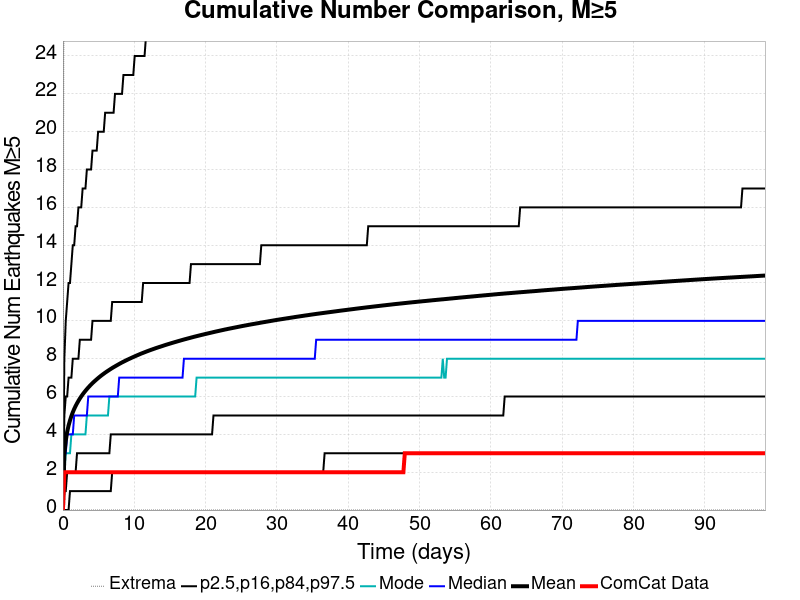

Data behind this chart, as committed beside it:
Time (days), ComCat Data, Simulation Mean, Simulation Median, Simulation Mode, Simulation Minimum, Simulation Maximum, 2.5 %-ile, 16 %-ile, 84 %-ile, 97.5 %-ile
0.0, 0.0, 0.0, 0.0, 0.0, 0.0, 0.0, 0.0, 0.0, 0.0, 0.0
0.1972, 2.0, 2.951, 3.0, 2.0, 0.0, 39.0, 0.0, 1.0, 5.0, 8.0
0.3944, 2.0, 3.671, 3.0, 3.0, 0.0, 58.0, 0.0, 1.0, 6.0, 10.0
0.5917, 2.0, 4.129, 4.0, 3.0, 0.0, 64.0, 0.0, 2.0, 6.0, 11.0
0.7889, 2.0, 4.467, 4.0, 3.0, 0.0, 68.0, 0.0, 2.0, 7.0, 12.0
0.9861, 2.0, 4.735, 4.0, 3.0, 0.0, 76.0, 1.0, 2.0, 7.0, 12.0
1.183, 2.0, 4.967, 4.0, 4.0, 0.0, 81.0, 1.0, 2.0, 7.0, 13.0
1.381, 2.0, 5.168, 4.0, 4.0, 0.0, 83.0, 1.0, 2.0, 8.0, 14.0
1.578, 2.0, 5.342, 5.0, 4.0, 0.0, 85.0, 1.0, 2.0, 8.0, 14.0
1.775, 2.0, 5.498, 5.0, 4.0, 0.0, 87.0, 1.0, 2.0, 8.0, 15.0
1.972, 2.0, 5.641, 5.0, 4.0, 0.0, 90.0, 1.0, 3.0, 8.0, 15.0
2.169, 2.0, 5.771, 5.0, 4.0, 0.0, 92.0, 1.0, 3.0, 8.0, 16.0
2.367, 2.0, 5.894, 5.0, 4.0, 0.0, 95.0, 1.0, 3.0, 9.0, 16.0
2.564, 2.0, 6.007, 5.0, 4.0, 0.0, 101.0, 1.0, 3.0, 9.0, 16.0
2.761, 2.0, 6.111, 5.0, 4.0, 0.0, 103.0, 1.0, 3.0, 9.0, 17.0
2.958, 2.0, 6.21, 5.0, 4.0, 0.0, 104.0, 1.0, 3.0, 9.0, 17.0
3.156, 2.0, 6.303, 5.0, 4.0, 0.0, 106.0, 1.0, 3.0, 9.0, 17.0
3.353, 2.0, 6.393, 5.0, 5.0, 0.0, 107.0, 1.0, 3.0, 9.0, 18.0
3.55, 2.0, 6.478, 6.0, 5.0, 0.0, 108.0, 1.0, 3.0, 9.0, 18.0
3.747, 2.0, 6.557, 6.0, 5.0, 0.0, 111.0, 1.0, 3.0, 9.0, 18.0
3.944, 2.0, 6.636, 6.0, 5.0, 0.0, 112.0, 1.0, 3.0, 9.0, 18.0
4.142, 2.0, 6.709, 6.0, 5.0, 0.0, 112.0, 1.0, 3.0, 10.0, 19.0
4.339, 2.0, 6.779, 6.0, 5.0, 0.0, 113.0, 1.0, 3.0, 10.0, 19.0
4.536, 2.0, 6.846, 6.0, 5.0, 0.0, 113.0, 1.0, 3.0, 10.0, 19.0
4.733, 2.0, 6.911, 6.0, 5.0, 0.0, 115.0, 1.0, 3.0, 10.0, 19.0
4.931, 2.0, 6.975, 6.0, 5.0, 0.0, 118.0, 1.0, 3.0, 10.0, 20.0
5.128, 2.0, 7.037, 6.0, 5.0, 0.0, 118.0, 1.0, 3.0, 10.0, 20.0
5.325, 2.0, 7.097, 6.0, 5.0, 0.0, 120.0, 1.0, 3.0, 10.0, 20.0
5.522, 2.0, 7.153, 6.0, 5.0, 0.0, 121.0, 1.0, 3.0, 10.0, 20.0
5.719, 2.0, 7.208, 6.0, 5.0, 0.0, 121.0, 1.0, 3.0, 10.0, 20.0
5.917, 2.0, 7.262, 6.0, 5.0, 0.0, 122.0, 1.0, 3.0, 10.0, 21.0
6.114, 2.0, 7.313, 6.0, 5.0, 0.0, 125.0, 1.0, 3.0, 10.0, 21.0
6.311, 2.0, 7.362, 6.0, 5.0, 0.0, 129.0, 1.0, 3.0, 10.0, 21.0
6.508, 2.0, 7.412, 6.0, 6.0, 0.0, 130.0, 1.0, 3.0, 10.0, 21.0
6.706, 2.0, 7.46, 6.0, 6.0, 0.0, 132.0, 1.0, 4.0, 10.0, 21.0
6.903, 2.0, 7.507, 6.0, 6.0, 0.0, 133.0, 2.0, 4.0, 11.0, 21.0
7.1, 2.0, 7.552, 6.0, 6.0, 0.0, 134.0, 2.0, 4.0, 11.0, 21.0
7.297, 2.0, 7.595, 6.0, 6.0, 0.0, 134.0, 2.0, 4.0, 11.0, 22.0
7.494, 2.0, 7.638, 6.0, 6.0, 0.0, 135.0, 2.0, 4.0, 11.0, 22.0
7.692, 2.0, 7.681, 6.0, 6.0, 0.0, 138.0, 2.0, 4.0, 11.0, 22.0
7.889, 2.0, 7.723, 7.0, 6.0, 0.0, 142.0, 2.0, 4.0, 11.0, 22.0
8.086, 2.0, 7.764, 7.0, 6.0, 0.0, 143.0, 2.0, 4.0, 11.0, 22.0
8.283, 2.0, 7.804, 7.0, 6.0, 0.0, 144.0, 2.0, 4.0, 11.0, 22.0
8.481, 2.0, 7.842, 7.0, 6.0, 0.0, 144.0, 2.0, 4.0, 11.0, 23.0
8.678, 2.0, 7.879, 7.0, 6.0, 0.0, 144.0, 2.0, 4.0, 11.0, 23.0
8.875, 2.0, 7.916, 7.0, 6.0, 0.0, 144.0, 2.0, 4.0, 11.0, 23.0
9.072, 2.0, 7.952, 7.0, 6.0, 0.0, 144.0, 2.0, 4.0, 11.0, 23.0
9.27, 2.0, 7.988, 7.0, 6.0, 0.0, 145.0, 2.0, 4.0, 11.0, 23.0
9.467, 2.0, 8.022, 7.0, 6.0, 0.0, 146.0, 2.0, 4.0, 11.0, 23.0
9.664, 2.0, 8.056, 7.0, 6.0, 0.0, 147.0, 2.0, 4.0, 11.0, 23.0
9.861, 2.0, 8.091, 7.0, 6.0, 0.0, 148.0, 2.0, 4.0, 11.0, 23.0
10.06, 2.0, 8.123, 7.0, 6.0, 0.0, 148.0, 2.0, 4.0, 11.0, 24.0
10.26, 2.0, 8.156, 7.0, 6.0, 0.0, 148.0, 2.0, 4.0, 11.0, 24.0
10.45, 2.0, 8.188, 7.0, 6.0, 0.0, 148.0, 2.0, 4.0, 11.0, 24.0
10.65, 2.0, 8.22, 7.0, 6.0, 0.0, 148.0, 2.0, 4.0, 11.0, 24.0
10.85, 2.0, 8.252, 7.0, 6.0, 0.0, 149.0, 2.0, 4.0, 11.0, 24.0
11.04, 2.0, 8.282, 7.0, 6.0, 0.0, 151.0, 2.0, 4.0, 11.0, 24.0
11.24, 2.0, 8.311, 7.0, 6.0, 0.0, 151.0, 2.0, 4.0, 12.0, 24.0
11.44, 2.0, 8.34, 7.0, 6.0, 0.0, 151.0, 2.0, 4.0, 12.0, 24.0
11.64, 2.0, 8.369, 7.0, 6.0, 0.0, 151.0, 2.0, 4.0, 12.0, 25.0
... 440 more rows
